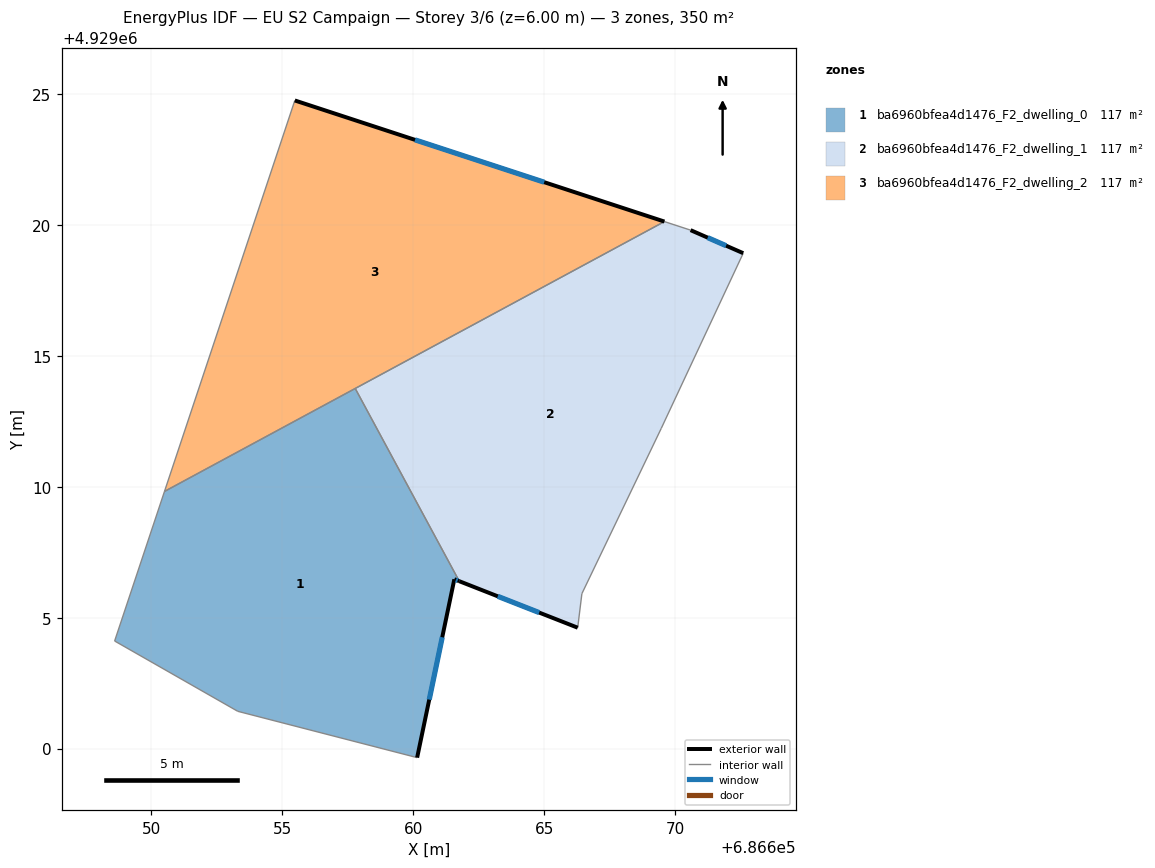
=== STOREY PLAN SPEC (per zone: floor XY polygon, exterior-wall plan segments, windows/doors) ===
zone 1: ba6960bfea4d1476_F2_dwelling_0  (116.8 m²)
  floor: (686660.15, 4928999.66) (686661.57, 4929006.47) (686661.76, 4929006.39) (686657.79, 4929013.75) (686650.51, 4929009.82) (686648.60, 4929004.11) (686653.31, 4929001.42)
  exterior wall: (686661.76, 4929006.39) – (686661.57, 4929006.47)  [0.2 m]
    window: (686661.70, 4929006.42) – (686661.64, 4929006.44)  [0.1 m²]
  exterior wall: (686661.57, 4929006.47) – (686660.15, 4928999.66)  [7.0 m]
    window: (686661.11, 4929004.25) – (686660.62, 4929001.87)  [2.6 m²]
  interior walls: 5
zone 2: ba6960bfea4d1476_F2_dwelling_1  (116.8 m²)
  floor: (686666.44, 4929005.92) (686669.47, 4929012.23) (686672.60, 4929018.92) (686670.59, 4929019.79) (686669.59, 4929020.12) (686657.79, 4929013.75) (686661.76, 4929006.39) (686666.28, 4929004.62)
  exterior wall: (686666.28, 4929004.62) – (686661.76, 4929006.39)  [4.9 m]
    window: (686664.81, 4929005.19) – (686663.23, 4929005.81)  [1.8 m²]
  exterior wall: (686670.59, 4929019.79) – (686672.60, 4929018.92)  [2.2 m]
    window: (686671.25, 4929019.51) – (686671.95, 4929019.20)  [0.8 m²]
  interior walls: 6
zone 3: ba6960bfea4d1476_F2_dwelling_2  (116.8 m²)
  floor: (686669.59, 4929020.12) (686655.48, 4929024.75) (686650.51, 4929009.82)
  exterior wall: (686655.48, 4929024.75) – (686669.59, 4929020.12)  [14.8 m]
    window: (686660.07, 4929023.24) – (686665.01, 4929021.63)  [5.4 m²]
  interior walls: 3

=== DERIVED (storey summary) ===
Building: EU S2 Campaign
Storey: 3 of 6  (floor level z = 6.00 m)
Storey gross floor area: 350.5 m²
Zones on this storey: 3
  - ba6960bfea4d1476_F2_dwelling_0: floor 116.8 m²; exterior wall 7.2 m (21.5 m²); 2 window(s) 2.6 m²; WWR 12.2%
  - ba6960bfea4d1476_F2_dwelling_1: floor 116.8 m²; exterior wall 7.1 m (21.2 m²); 2 window(s) 2.6 m²; WWR 12.2%
  - ba6960bfea4d1476_F2_dwelling_2: floor 116.8 m²; exterior wall 14.8 m (44.5 m²); 1 window(s) 5.4 m²; WWR 12.2%
Zone adjacency (shared interzone walls):
  - ba6960bfea4d1476_F2_dwelling_0 ↔ ba6960bfea4d1476_F2_dwelling_1
  - ba6960bfea4d1476_F2_dwelling_0 ↔ ba6960bfea4d1476_F2_dwelling_2
  - ba6960bfea4d1476_F2_dwelling_1 ↔ ba6960bfea4d1476_F2_dwelling_2